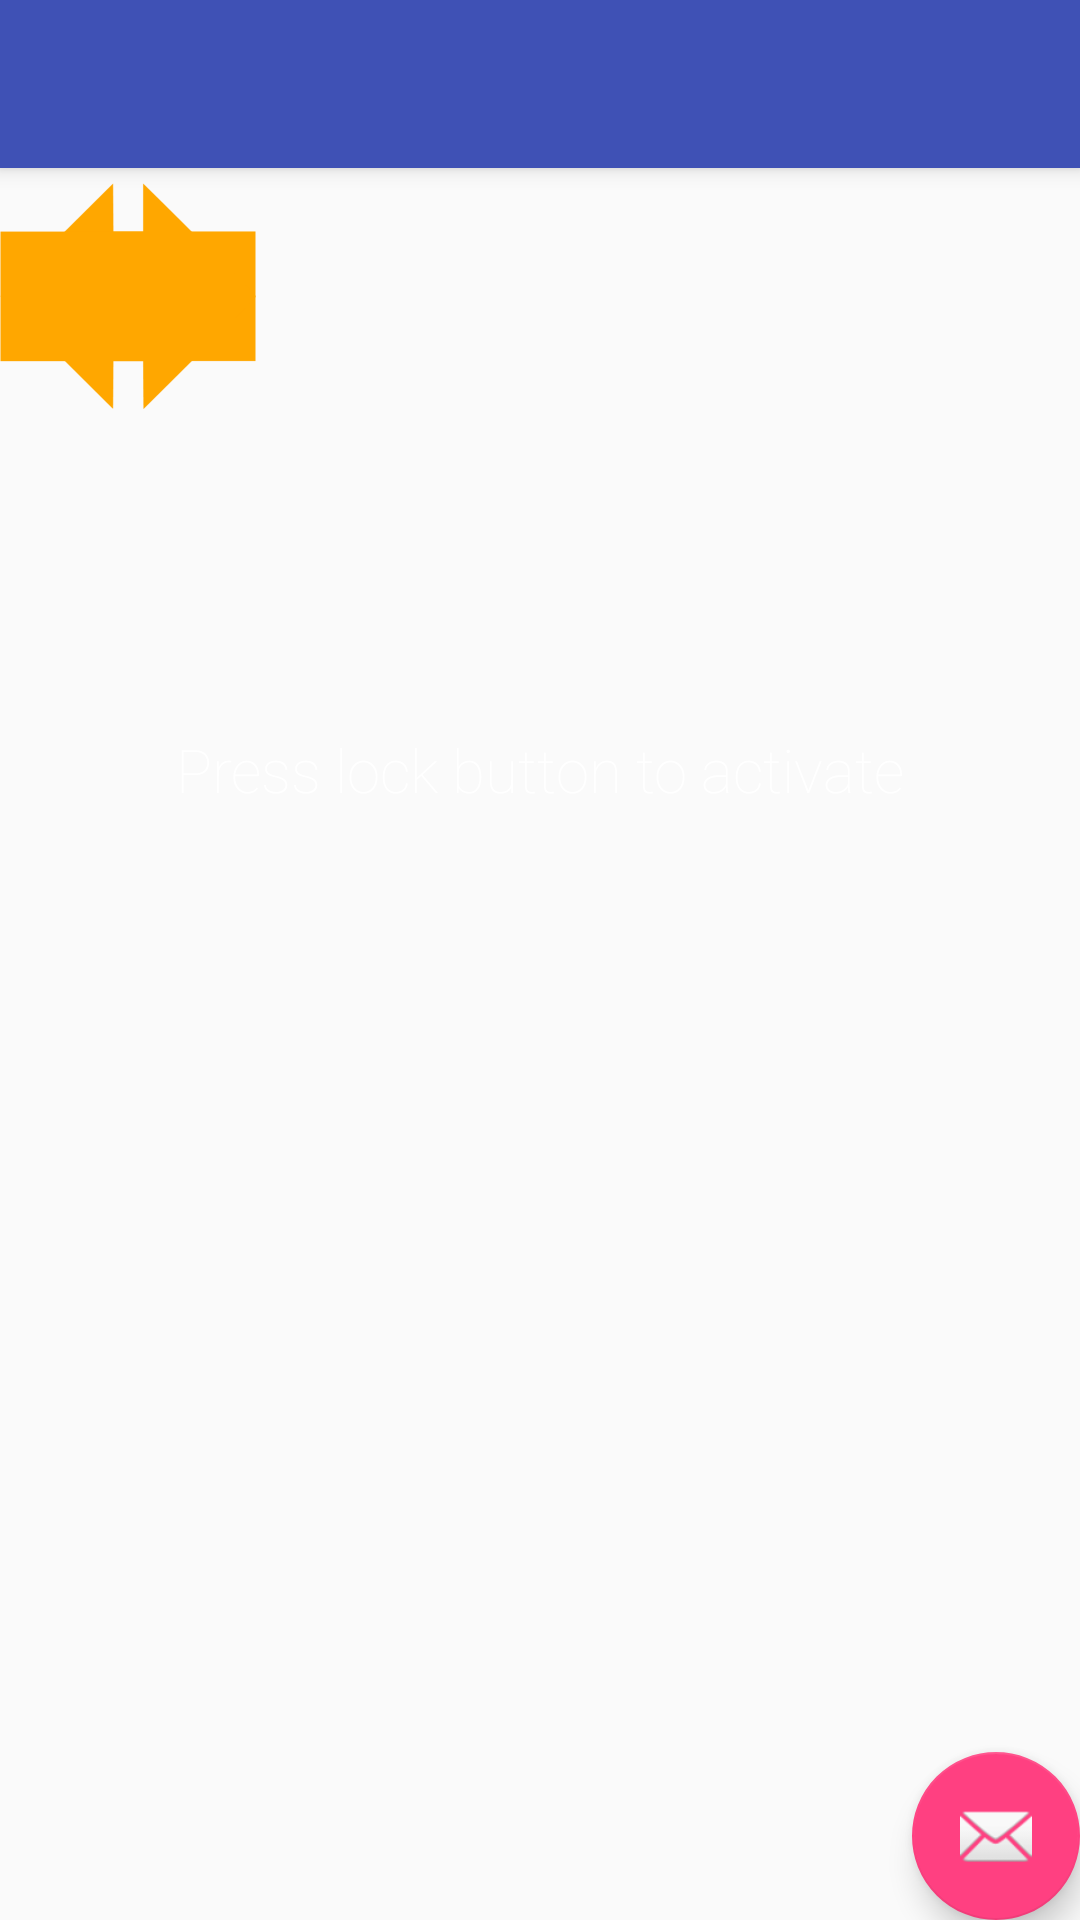

Here is an Android app screen rendered from its layout file. Give the layout XML and the strings, colors and styles it references.
<!-- AndroidManifest.xml: application theme AppTheme -->
<!-- res/layout/activity_info.xml -->
<?xml version="1.0" encoding="utf-8"?>
<android.support.design.widget.CoordinatorLayout
    xmlns:android="http://schemas.android.com/apk/res/android"
    xmlns:app="http://schemas.android.com/apk/res-auto"
    xmlns:tools="http://schemas.android.com/tools" android:layout_width="match_parent"
    android:layout_height="match_parent" android:fitsSystemWindows="true"
    tools:context="com.meir.david.locktrivia.info">

    <android.support.design.widget.AppBarLayout android:layout_height="wrap_content"
        android:layout_width="match_parent" android:theme="@style/AppTheme.AppBarOverlay">

        <android.support.v7.widget.Toolbar android:id="@+id/toolbar"
            android:layout_width="match_parent" android:layout_height="?attr/actionBarSize"
            android:background="?attr/colorPrimary" app:popupTheme="@style/AppTheme.PopupOverlay" />

    </android.support.design.widget.AppBarLayout>

    <include layout="@layout/content_info" />

    <android.support.design.widget.FloatingActionButton android:id="@+id/fab"
        android:layout_width="wrap_content" android:layout_height="wrap_content"
        android:layout_gravity="bottom|end" android:layout_margin="@dimen/fab_margin"
        android:src="@android:drawable/ic_dialog_email" />

</android.support.design.widget.CoordinatorLayout>
<!-- res/layout/content_info.xml (included above) -->
<?xml version="1.0" encoding="utf-8"?>
<RelativeLayout xmlns:android="http://schemas.android.com/apk/res/android"
    xmlns:tools="http://schemas.android.com/tools"
    xmlns:app="http://schemas.android.com/apk/res-auto"
    android:layout_width="match_parent"
    android:layout_height="match_parent"
    app:layout_behavior="@string/appbar_scrolling_view_behavior"
    tools:showIn="@layout/activity_info"
    tools:context="com.meir.david.locktrivia.info">

    <Button
        android:layout_width="wrap_content"
        android:layout_height="wrap_content"
        android:drawableTop="@drawable/exitinfo"
        android:fontFamily="sans-serif-thin"
        android:id="@+id/like"
        android:onClick="getOut"



        android:layout_alignParentLeft="true"
        android:layout_marginTop="10dp"
        android:layout_marginLeft="0dp"
        android:layout_centerHorizontal="true"


        android:background="@drawable/likebutton"
        android:textColor="@android:color/white"



        />
    
    <ImageView
        android:layout_width="wrap_content"
        android:layout_height="wrap_content"

        android:src="@drawable/leftarrow"
        android:id="@+id/leftarrow"

        />



    <ImageView
        android:layout_width="wrap_content"
        android:layout_height="wrap_content"
        android:src="@drawable/rightarrow"

        android:id="@+id/rightarrow"
        />


    <TextView
        android:layout_width="wrap_content"
        android:layout_height="wrap_content"
        android:textColor="@android:color/white"
        android:text="Press lock button to activate"
        android:id="@+id/logot"
        android:layout_centerHorizontal="true"
        android:layout_marginTop="187dp"
        android:fontFamily="sans-serif-thin"
        android:textSize="20dp"

        />



</RelativeLayout>
<!-- resources referenced by this layout -->
<resources>
  <!-- drawable leftarrow: png bitmap (drawable-xxhdpi, 2263 bytes) -->
  <!-- drawable likebutton (drawable) -->
  <?xml version="1.0" encoding="utf-8"?>
  <selector xmlns:android="http://schemas.android.com/apk/res/android">
      <item
  
          android:state_pressed="true">
          <shape android:shape="rectangle">
  
          </shape>
      </item>
  
      <item
          android:state_pressed="false">
          <shape android:shape="rectangle" >
              <solid android:color="@color/transparent"/>
  
              <size android:height="95dp" android:width="114dp"/>
              <padding android:top="0dp" android:right="20dp" android:left="20dp" android:bottom="20dp"/>
  
          </shape>
      </item>
  </selector>
  <!-- drawable rightarrow: png bitmap (drawable-xxhdpi, 2164 bytes) -->
  <style name="AppTheme.AppBarOverlay" parent="ThemeOverlay.AppCompat.Dark.ActionBar" />
  <style name="AppTheme.PopupOverlay" parent="ThemeOverlay.AppCompat.Light" />
  <style name="AppTheme" parent="Theme.AppCompat.Light.DarkActionBar">
          
          <item name="colorPrimary">@color/colorPrimary</item>
          <item name="colorPrimaryDark">@color/colorPrimaryDark</item>
          <item name="colorAccent">@color/colorAccent</item>
  
  
      </style>
  <color name="transparent">#00000000</color>
  <color name="colorPrimary">#3F51B5</color>
  <color name="colorPrimaryDark">#303F9F</color>
  <color name="colorAccent">#FF4081</color>
</resources>
